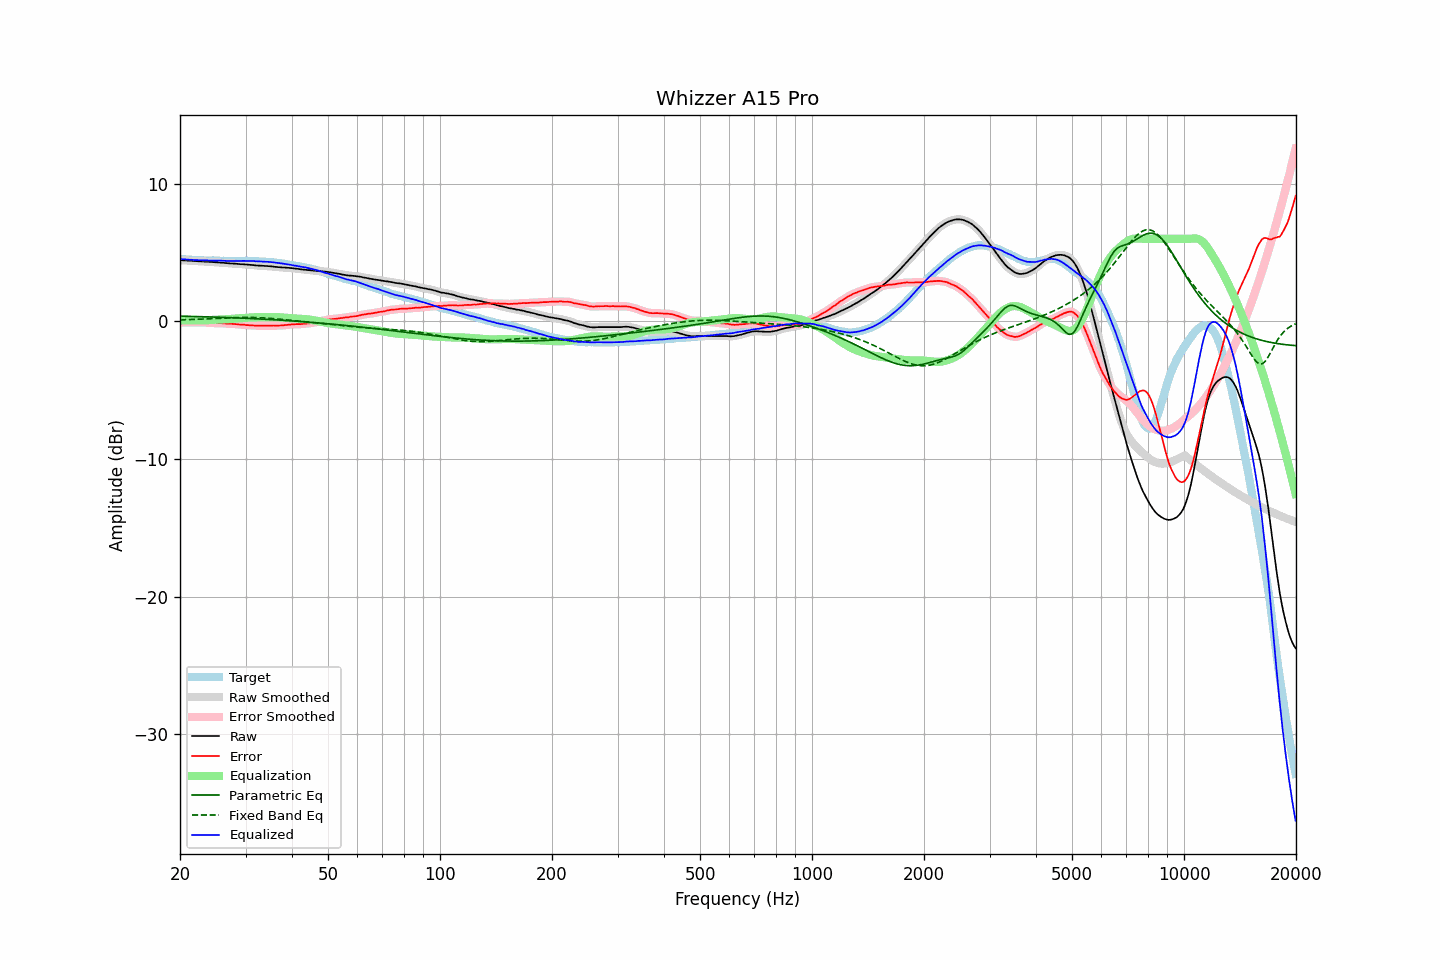

Values plotted in this chart, from the file beside it:
frequency, raw, error, smoothed, error_smoothed, equalization, parametric_eq, fixed_band_eq, equalized_raw, equalized_smoothed, target
20.00, 4.45, -0.09, 4.45, -0.09, 0.09, 0.38, 0.11, 4.54, 4.54, 4.55
20.20, 4.44, -0.08, 4.45, -0.08, 0.08, 0.38, 0.11, 4.53, 4.53, 4.52
20.40, 4.43, -0.08, 4.44, -0.08, 0.08, 0.38, 0.12, 4.51, 4.52, 4.51
20.61, 4.43, -0.08, 4.43, -0.08, 0.08, 0.37, 0.12, 4.51, 4.51, 4.51
20.81, 4.42, -0.07, 4.42, -0.07, 0.08, 0.37, 0.12, 4.50, 4.50, 4.49
21.02, 4.41, -0.07, 4.42, -0.07, 0.07, 0.37, 0.13, 4.49, 4.49, 4.48
21.23, 4.40, -0.07, 4.41, -0.07, 0.07, 0.36, 0.13, 4.48, 4.48, 4.47
21.44, 4.40, -0.08, 4.40, -0.08, 0.07, 0.36, 0.14, 4.48, 4.47, 4.48
21.66, 4.39, -0.08, 4.39, -0.08, 0.07, 0.36, 0.14, 4.47, 4.47, 4.47
21.87, 4.38, -0.08, 4.39, -0.08, 0.07, 0.36, 0.14, 4.46, 4.46, 4.46
22.09, 4.38, -0.07, 4.38, -0.07, 0.07, 0.35, 0.15, 4.46, 4.45, 4.45
22.31, 4.37, -0.08, 4.37, -0.07, 0.08, 0.35, 0.15, 4.45, 4.45, 4.45
22.54, 4.36, -0.08, 4.37, -0.08, 0.08, 0.35, 0.16, 4.44, 4.45, 4.44
22.76, 4.36, -0.08, 4.36, -0.08, 0.08, 0.34, 0.16, 4.44, 4.44, 4.45
22.99, 4.35, -0.08, 4.35, -0.08, 0.08, 0.34, 0.17, 4.43, 4.43, 4.44
23.22, 4.34, -0.08, 4.35, -0.08, 0.08, 0.34, 0.18, 4.43, 4.43, 4.43
23.45, 4.34, -0.08, 4.34, -0.09, 0.09, 0.33, 0.18, 4.43, 4.43, 4.43
23.69, 4.33, -0.09, 4.33, -0.09, 0.10, 0.33, 0.19, 4.43, 4.43, 4.43
23.92, 4.32, -0.10, 4.33, -0.10, 0.10, 0.33, 0.19, 4.42, 4.43, 4.42
24.16, 4.32, -0.10, 4.32, -0.11, 0.11, 0.32, 0.20, 4.43, 4.43, 4.42
24.40, 4.31, -0.12, 4.31, -0.12, 0.11, 0.32, 0.20, 4.42, 4.42, 4.43
24.65, 4.30, -0.13, 4.31, -0.12, 0.12, 0.31, 0.21, 4.42, 4.42, 4.43
24.89, 4.29, -0.13, 4.30, -0.13, 0.12, 0.31, 0.21, 4.41, 4.42, 4.42
25.14, 4.29, -0.12, 4.29, -0.12, 0.12, 0.31, 0.22, 4.42, 4.42, 4.41
25.39, 4.28, -0.13, 4.28, -0.12, 0.13, 0.30, 0.23, 4.41, 4.41, 4.41
25.65, 4.27, -0.12, 4.27, -0.13, 0.13, 0.30, 0.23, 4.41, 4.41, 4.40
25.91, 4.26, -0.13, 4.26, -0.14, 0.14, 0.29, 0.24, 4.40, 4.40, 4.40
26.16, 4.25, -0.15, 4.25, -0.14, 0.14, 0.29, 0.24, 4.40, 4.40, 4.41
26.43, 4.24, -0.15, 4.24, -0.15, 0.15, 0.29, 0.25, 4.39, 4.39, 4.39
26.69, 4.23, -0.16, 4.23, -0.16, 0.16, 0.28, 0.25, 4.39, 4.39, 4.39
26.96, 4.22, -0.17, 4.22, -0.16, 0.16, 0.28, 0.26, 4.39, 4.39, 4.39
27.23, 4.21, -0.17, 4.21, -0.17, 0.17, 0.27, 0.26, 4.39, 4.39, 4.38
27.50, 4.20, -0.18, 4.21, -0.18, 0.18, 0.27, 0.27, 4.38, 4.39, 4.38
27.77, 4.20, -0.18, 4.20, -0.18, 0.19, 0.26, 0.27, 4.39, 4.39, 4.39
28.05, 4.19, -0.19, 4.19, -0.19, 0.19, 0.26, 0.28, 4.39, 4.39, 4.39
28.33, 4.18, -0.20, 4.18, -0.20, 0.20, 0.25, 0.28, 4.39, 4.39, 4.39
28.62, 4.17, -0.21, 4.17, -0.21, 0.21, 0.25, 0.28, 4.39, 4.38, 4.38
28.90, 4.16, -0.23, 4.16, -0.22, 0.22, 0.24, 0.29, 4.39, 4.39, 4.39
29.19, 4.15, -0.24, 4.16, -0.23, 0.23, 0.24, 0.29, 4.39, 4.39, 4.39
29.48, 4.15, -0.24, 4.15, -0.24, 0.24, 0.23, 0.29, 4.40, 4.39, 4.39
29.78, 4.14, -0.24, 4.14, -0.25, 0.25, 0.23, 0.29, 4.40, 4.39, 4.39
30.08, 4.13, -0.27, 4.13, -0.26, 0.26, 0.22, 0.29, 4.40, 4.40, 4.40
30.38, 4.12, -0.27, 4.12, -0.27, 0.27, 0.22, 0.29, 4.39, 4.39, 4.39
30.68, 4.11, -0.28, 4.11, -0.28, 0.28, 0.21, 0.29, 4.39, 4.39, 4.39
30.99, 4.10, -0.29, 4.10, -0.28, 0.29, 0.21, 0.29, 4.39, 4.39, 4.39
31.30, 4.09, -0.29, 4.09, -0.29, 0.29, 0.20, 0.29, 4.39, 4.39, 4.39
31.61, 4.08, -0.30, 4.08, -0.30, 0.30, 0.20, 0.29, 4.38, 4.38, 4.38
31.93, 4.06, -0.31, 4.07, -0.30, 0.30, 0.19, 0.28, 4.37, 4.37, 4.37
32.24, 4.06, -0.31, 4.06, -0.31, 0.31, 0.18, 0.28, 4.37, 4.37, 4.37
32.57, 4.05, -0.30, 4.05, -0.31, 0.31, 0.18, 0.27, 4.36, 4.36, 4.36
32.89, 4.04, -0.31, 4.05, -0.31, 0.31, 0.17, 0.27, 4.35, 4.36, 4.35
33.22, 4.04, -0.31, 4.04, -0.31, 0.31, 0.17, 0.26, 4.35, 4.35, 4.35
33.55, 4.03, -0.32, 4.03, -0.31, 0.31, 0.16, 0.25, 4.34, 4.34, 4.35
33.89, 4.02, -0.31, 4.03, -0.31, 0.31, 0.15, 0.25, 4.33, 4.34, 4.34
34.23, 4.02, -0.30, 4.02, -0.31, 0.31, 0.15, 0.24, 4.33, 4.33, 4.32
34.57, 4.01, -0.31, 4.01, -0.31, 0.31, 0.14, 0.23, 4.32, 4.32, 4.32
34.92, 4.00, -0.30, 4.01, -0.31, 0.31, 0.13, 0.22, 4.31, 4.31, 4.31
35.27, 3.99, -0.32, 3.99, -0.31, 0.31, 0.13, 0.21, 4.30, 4.30, 4.31
35.62, 3.98, -0.30, 3.98, -0.31, 0.31, 0.12, 0.20, 4.29, 4.29, 4.28
35.97, 3.96, -0.31, 3.97, -0.31, 0.31, 0.11, 0.19, 4.27, 4.28, 4.28
... 635 more rows
